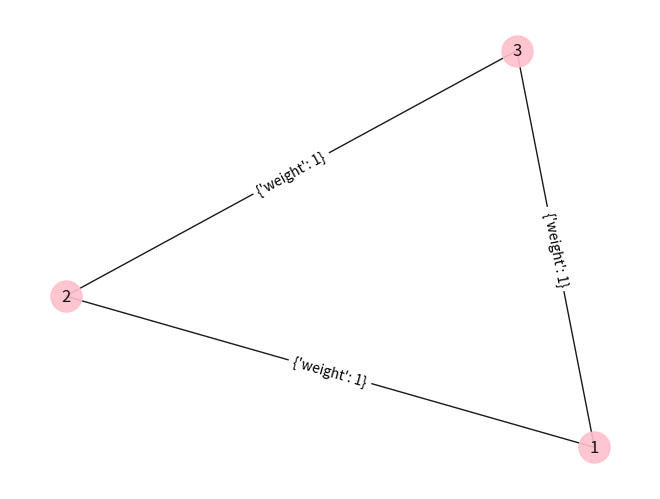

The script that saved this image: (Note: this script raises an exception after producing the figure.)
import numpy as np
import networkx as nx
from scipy import linalg
import matplotlib.pyplot as plt

np.random.seed(42)

def extract_complex_re_img(data):
    x = [ele.real for ele in data]
    y = [ele.imag for ele in data]
    return x, y

def plot_complex(data, title: str, fi):
    fig = plt.figure()
    x, y = extract_complex_re_img(data)
    plt.scatter(x, y)
    ## Anotate
    for i, (x_i, y_i) in enumerate(zip(x, y)):
        plt.text(x_i, y_i, f"$\\lambda_{i}$")
    plt.grid()
    plt.title(title)
    plt.xlabel("Real")
    plt.ylabel("Img")
    return fig

# def annotate(data:tuple, text:str, fig):
    

def get_states_as_vector(G: nx.Graph):
    return np.matrix([G.nodes[node]["states"] for node in G.nodes])

def update_states(G_t: nx.Graph, Ts=200):
    # states = [nodes [states s, \dot{s}]]
    n = G_t.number_of_nodes()
    states = get_states_as_vector(G_t)
    # Protocol
    L = nx.laplacian_matrix(G_t)
    #L = nx.normalized_laplacian_matrix(G)
    # Balanceado
    s_dot = -1/Ts*L @ states[:, 0]
     
    # Update current graph
    for node, s in zip(G_t.nodes, s_dot.flat):
        G_t.nodes[node]["states"][0] += s
        G_t.nodes[node]["states"][1] = s
        
# * Agreement protocol over a triangle
# Unbalanced
edge_list = [(1, 2, 1), 
             (2, 3, 1/5),
             (3, 1, 1)]

# Balanced
edge_list = [(1, 2, 1), 
             (2, 3, 1),
             (3, 1, 1)]

n = 3
states_0 = np.array(10*np.random.rand(n)-5) # Initial state

nodes = [(i, {"states": [s, 0]}) for i, s in enumerate(states_0, 1)]
# adj_matrix = np.array([[0, 1, 1],
#           [1, 0, 1],
#           [1, 1, 0]])
# G = nx.from_numpy_array(adj_matrix)

G = nx.Graph()
G.add_nodes_from(nodes)
G.add_weighted_edges_from(edge_list)


fig = plt.figure()
pos = nx.spring_layout(G)
nx.draw(
    G, pos, edge_color='black', width=1, linewidths=1,
    node_size=500, node_color='pink', alpha=0.9,
    labels={node: node for node in G.nodes()}
)
nx.draw_networkx_edge_labels(G, pos=pos)
plt.axis("off")

# * Incidence Matric
inc_matrix = nx.incidence_matrix(G)
print(f"inc_matrix = {inc_matrix.toarray()}")

# * Adjacency Matrix
adj_matrix = nx.adjacency_matrix(G)
print(f"adj_matrix = {adj_matrix.toarray()}")

# * Laplacian Matrix
L = nx.laplacian_matrix(G)
#L = nx.normalized_laplacian_matrix(G)
print(f"laplacian_matrix = {L.toarray()}")

# * Eigenvalues/Eigenvectors
eigenvalues = sorted(linalg.eigvals(L.toarray()))
print(f"Eigenvalues = {eigenvalues}")
fig2 = plot_complex(eigenvalues, "Eigenvalues")

# left eigenvectors
# eig [0] -> Eigenvalues [1] -> Eigenvectors
# eigh -> complex Hermitian (conjugate symmetric) or a real symmetric matrix
w = linalg.eig(L.toarray(), left=True, right=False)[1]
print("Left Eigenvectors (normalized):\n", w)

# right eigenvectors
v = linalg.eig(L.toarray(), left=False, right=True)[1]
print("Right Eigenvectors (normalized):\n", v)

# * Dynamic model
T = 10
Ts = 200
logs = np.zeros((T*Ts, n, 2))
for i in range(T*Ts):
    for v, node in enumerate(G.nodes):
        logs[i][v][:] = G.nodes[node]["states"]
    
    update_states(G, Ts)
    

# * stationary state 
# Tau
tau = 1/eigenvalues[1].real
print(f"Tss={5*tau}")

# For an undirected complete graph, consensus value=weight*avg
c = np.matrix(w).transpose() @ np.matrix(states_0.reshape(n, 1))
print(f"consensus = {c}")

## Plot
fig3, ax = plt.subplots(2, 1, sharex=True)
t = np.arange(0, T, 1/Ts)
for v, node in enumerate(G.nodes):
    ax[0].plot(t, logs[:, v, 0], label = str(node))
    ax[1].plot(t, logs[:, v, 1], label = str(node))

## Annotate Cs, Tss

ax[0].legend()
ax[1].legend()
ax[0].grid()
ax[1].grid()
ax[1].set_xlabel("Tiempo (s)")
ax[0].set_ylabel("$s$")
ax[1].set_ylabel("$\\dot{s}$")

plt.show(block=False)
input("Press enter to exit")
